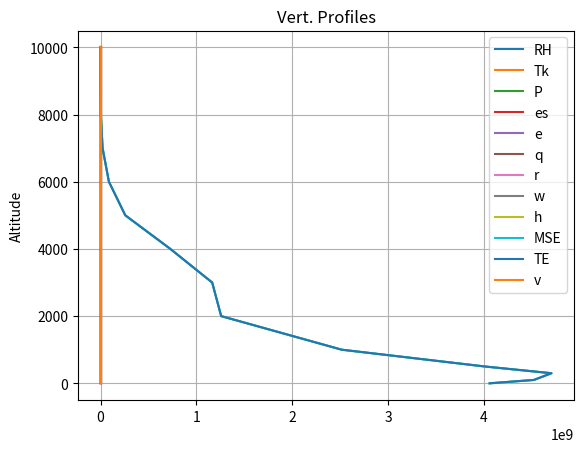

Write the Python code that produced this figure.
import numpy as np
import matplotlib.pyplot as plt

Zkm = np.array([0.0, 0.1 ,0.3, 0.5, 1.0, 2.0, 3.0, 4.0, 5.0, 6.0, 7.0, 8.0, 9.0, 10.0])
RH100 = np.array([60.0, 70.0, 80.0, 75.0, 60.0, 50.0, 80.0, 90.0, 60.0, 40.0, 20.0, 5.0, 2.0, 1.0])


RH = RH100*0.01
Z = Zkm*1000.0

A = 2.53e11
B = 5420
g = 9.806
Cp = 1005
R = 287
L = 2.5006e6
v0 = 100
Ps = 1e5
Ts = 30
Zs = R*(Ts + 273.15) / g

Tk = np.zeros(len(Zkm))
T = np.array(Tk)
P = np.array(T)
es = np.array(T)
e = np.array(T)
q = np.array(T)
r = np.array(T)
w = np.array(T)
h = np.array(T)
MSE = np.array(T)
v = np.array(T)
TE = np.array(T)

for i in range(0, len(Zkm)):
    Tk[i] = (Ts+273.15) - (g*Z[i]/Cp)
    T[i] = Tk[i] - 273.15
    P[i] = np.exp(-g*Z[i]/(R*Tk[i]))
    es[i] = A*np.exp(-B/Tk[i])
    e[i] = RH[i] * es[i]
    r[i] = P[i]/(R*Tk[i])
    q[i] = 0.622*(e[i]/P[i])
    w[i] = q[i] * r[i]
    h[i] = L*q[i] + Cp*Tk[i]
    MSE[i] = h[i] + g*Z[i]
    v[i] = v0*(np.exp(Z[i]/Zs)-1)
    TE[i] = MSE[i] + 0.5*(v[i]**2)
    
plt.plot(RH, Z, label = "RH")
plt.plot(Tk,Z, label="Tk")
plt.plot(P,Z, label="P")
plt.plot(es,Z, label="es")
plt.plot(e,Z, label="e")
plt.plot(q,Z, label="q")
plt.plot(r,Z, label="r")
plt.plot(w,Z, label="w")
plt.plot(h, Z, label = "h")
plt.plot(MSE, Z, label = "MSE")
plt.plot(TE, Z, label = "TE")
plt.plot(v, Z, label = "v")
plt.ylabel("Altitude")
plt.title("Vert. Profiles")
plt.axis()
plt.legend()
plt.grid(True)
plt.show()
